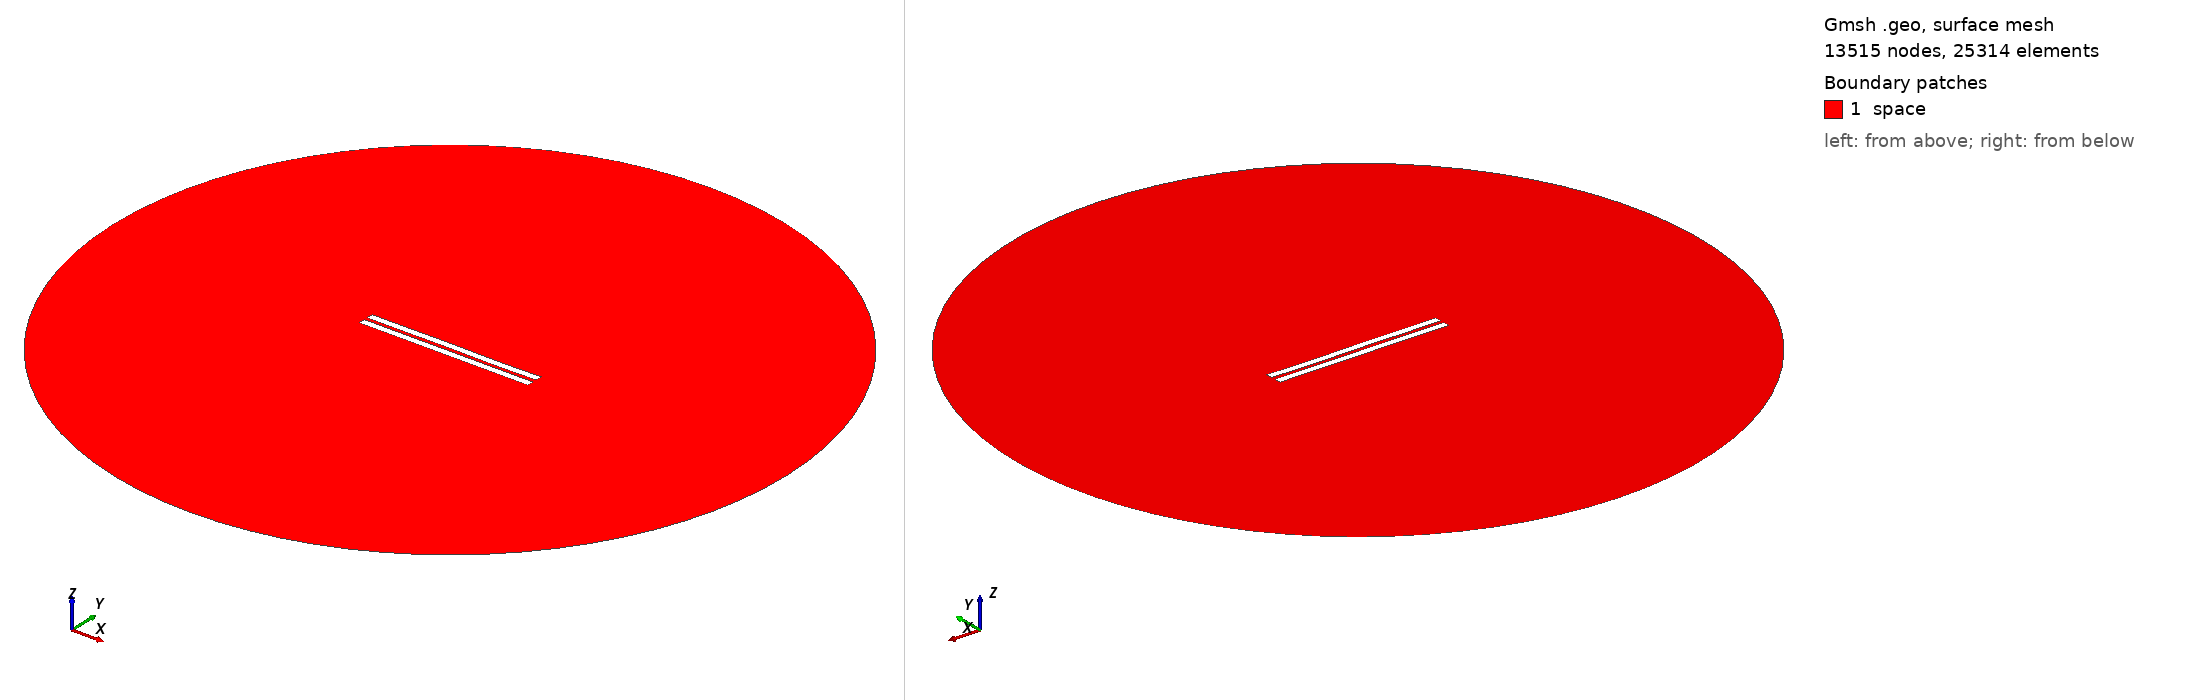

Gmsh geometry script, surface-meshed: 13515 nodes, 25314 surface elements. Boundary patches (legend numbers): 1 space. Left view from above one corner, right view from below the opposite corner. Legend entries are the model's physical surfaces. The drawing asked Gmsh for element sizes between 1% and 20% of the model's largest extent; the script's own settings can give other sizes.

=== 2192.geo (drawn) ===
//---------------------------------------
// Geometry kernel
//---------------------------------------

SetFactory("OpenCASCADE");



//---------------------------------------
// Parameters of the geometry
//---------------------------------------

// Overetch of the upper plate
overetch = 0.0;

// Distance between the plates
distance = 2.25;

// Discretization over the x axis (for the deformation)
nx = 50; 

// Length of the plate
L = 100 - overetch; 

// Number of modes
n = 4; 

// 1st mode coefficient
coeff(1) = 0.0;
beta(1) = 0.596864 * 3.1415926535 / L;

// 2nd mode coefficient
coeff(2) = 0.0;
beta(2) = 1.49418 * 3.1415926535 / L;

// 3rd mode coefficient
coeff(3) = 0.07499999999999998;
beta(3) = 2.50025 * 3.1415926535 / L;

// 4th mode coefficient
coeff(4) = -0.075;
beta(4) = 3.49999 * 3.1415926535 / L;



//---------------------------------------
// Upper plate (deformed rectangle)
//---------------------------------------

// Coordiantes of the upper plate
xmin = -50;
xmax = 50 - overetch;

// Height of the upper plate
yheight = 4 - 2 * overetch;

// Indexes of the points
UpperID[] = {};
LowerID[] = {};
LeftID[] = {};
RightID[] = {};

// Point index
p = 1;

// Horizontal edges
For i In {1:nx}
    x = xmin + (i-1)*(xmax - xmin)/(nx-1);

    y_bottom = distance / 2 + overetch;
    For j In {1:n}
        C = (Cosh(beta(j)*L) + Cos(beta(j)*L)) / (Sinh(beta(j)*L) + Sin(beta(j)*L));
        y_bottom  = y_bottom + coeff(j) * (Cosh(beta(j)*(x+50)) - Cos(beta(j)*(x+50)) - C * (Sinh(beta(j)*(x+50)) - Sin(beta(j)*(x+50))));
    EndFor

    y_top = y_bottom + yheight;

    Point(p) = {x, y_top, 0, 1.0};
    UpperID[i] = p;
    p = p + 1;

    Point(p) = {x, y_bottom, 0, 1.0};
    LowerID[i] = p;
    p = p + 1;
EndFor

// Create point lists
UpperPts[] = {}; LowerPts[] = {};
For i In {1:nx}
  UpperPts[] += {UpperID[i]};
  LowerPts[] += {LowerID[i]};
EndFor

// Build splines
Spline(1) = {UpperPts[]};
Spline(2) = {LowerPts[]};
Line(3) = {LowerPts[nx-1], UpperPts[nx-1]};
Line(4) = {LowerPts[0], UpperPts[0]};

// Build the plane surface
Curve Loop(1) = {2, 3, -1, -4};
Plane Surface(1) = {1};



//---------------------------------------
// Lower plate (rectangle)
//---------------------------------------

// Vertices
Point(1001) = {-50, -1, 0, 1.0};
Point(1002) = { 50, -1, 0, 1.0};
Point(1003) = { 50,  -5, 0, 1.0};
Point(1004) = {-50,  -5, 0, 1.0};

// Edges
Line(5) = {1001, 1002};
Line(6) = {1002, 1003};
Line(7) = {1003, 1004};
Line(8) = {1004, 1001};

// Plane surface
Line Loop(2) = {5, 6, 7, 8};
Plane Surface(2) = {2}; 



//---------------------------------------
// Outer (fictious) boundary
//---------------------------------------

// Points
Point(1005) = {0, 0, 0};       // Center
Point(1006) = {200, 0, 0};     // Start point
Point(1007) = {0, 200, 0};     // 90 degrees
Point(1008) = {-200, 0, 0};    // 180 degrees
Point(1009) = {0, -200, 0};    // 270 degrees

// Circle arcs (each needs start, center, end)
Circle(9) = {1006, 1005, 1007};
Circle(10) = {1007, 1005, 1008};
Circle(11) = {1008, 1005, 1009};
Circle(12) = {1009, 1005, 1006};

// Plane surface for the entire domain
Curve Loop(3) = {9, 10, 11, 12};
Surface(3) = {3};

// Subtract the plates from the whole domain to obtain the actual domain where we want to solve the equations
BooleanDifference{ Surface{3}; Delete; }{ Surface{1}; Surface{2}; Delete; }




//---------------------------------------
// Transfinite Lines/Curves
//---------------------------------------

// Set the number of points on the boundaries
r = 7;

// Plates
Transfinite Curve {1, 2} = 50*r Using Progression 1;
Transfinite Curve {3, 4} = 2*r Using Progression 1;
Transfinite Line {5, 7} = 50*r Using Progression 1;
Transfinite Line {6, 8} = 2*r Using Progression 1;

// Outer boundary
Transfinite Line {9, 10, 11, 12} = 20 Using Progression 1;



//---------------------------------------
// Physical groups
//---------------------------------------                

// Physical curves (boundaries)
Physical Line("force_segment", 10) = {2};
Physical Line("upper_plate", 11) = {1, 3, 4};
Physical Line("lower_plate", 12) = {5, 6, 7, 8};
Physical Line("boundary", 20) = {9, 10, 11, 12};

// Physical Surfaces
Physical Surface("space", 30) = {3};



//---------------------------------------
// 6. Generate the Mesh
//---------------------------------------

// 2D mesh generation
Mesh 2;
